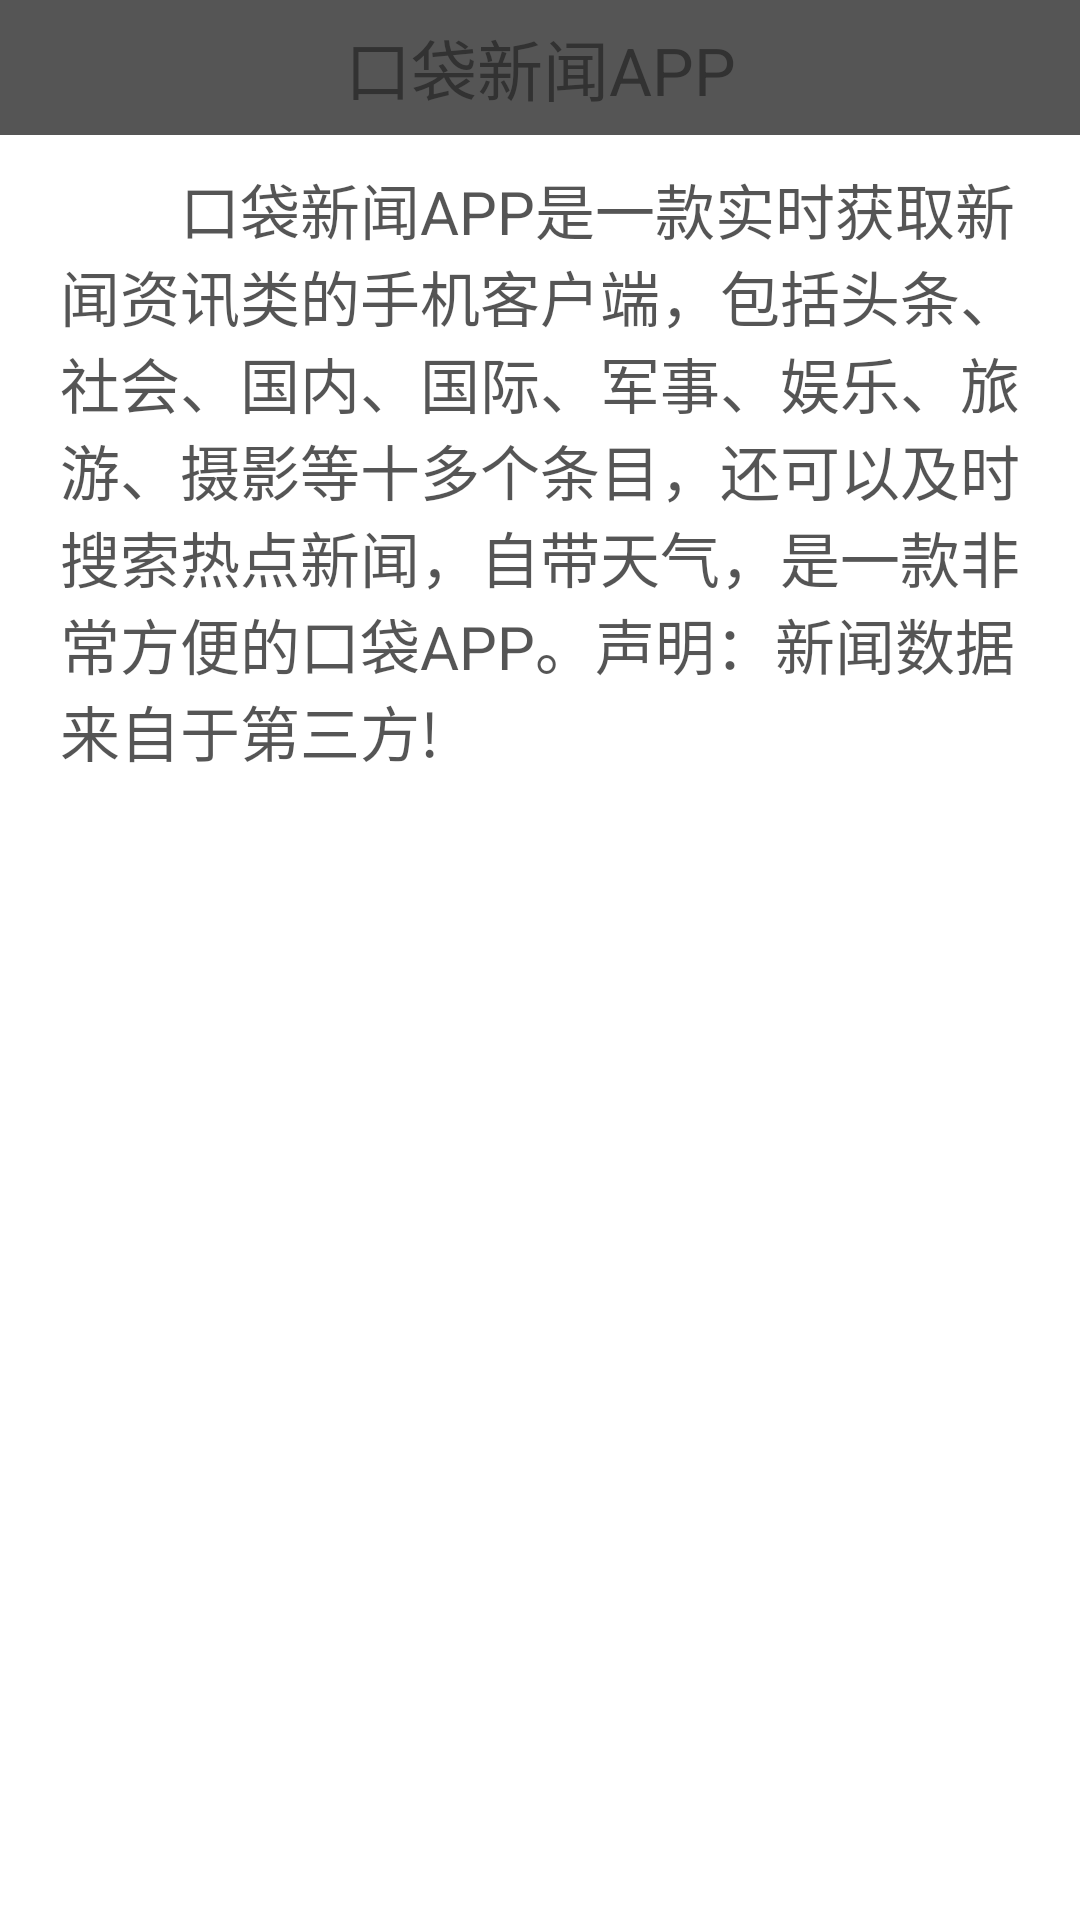

Android layout source for this screen:
<!-- AndroidManifest.xml: application theme AppTheme -->
<!-- res/layout/about_me.xml -->
<?xml version="1.0" encoding="utf-8"?>
<LinearLayout xmlns:android="http://schemas.android.com/apk/res/android"
    android:layout_width="match_parent"
    android:layout_height="match_parent"
    android:background="#fff"
    android:orientation="vertical" >

    <TextView
        android:layout_width="match_parent"
        android:layout_height="45dp"
        android:background="#a000"
        android:gravity="center"
        android:text="口袋新闻APP"
        android:textSize="22sp" />

    <TextView
        android:layout_width="match_parent"
        android:layout_height="wrap_content"
        android:layout_marginBottom="10dp"
        android:layout_marginLeft="20dp"
        android:layout_marginRight="20dp"
        android:layout_marginTop="10dp"
        android:gravity="center_vertical"
        android:text="        口袋新闻APP是一款实时获取新闻资讯类的手机客户端，包括头条、社会、国内、国际、军事、娱乐、旅游、摄影等十多个条目，还可以及时搜索热点新闻，自带天气，是一款非常方便的口袋APP。声明：新闻数据来自于第三方!"
        android:textColor="#a000"
        android:textSize="20sp" />

</LinearLayout>
<!-- resources referenced by this layout -->
<resources>
  <style name="AppTheme" parent="AppBaseTheme">
          
      </style>
  <style name="AppBaseTheme" parent="android:Theme.Light">
          
      </style>
</resources>
